Run: headless pygame with SDL's dummy video driver; simulated clock (each Clock.tick advances the game by its frame time, no real sleeping); random seed 0; keys injected as events and as key.get_pressed() state; no mouse input.
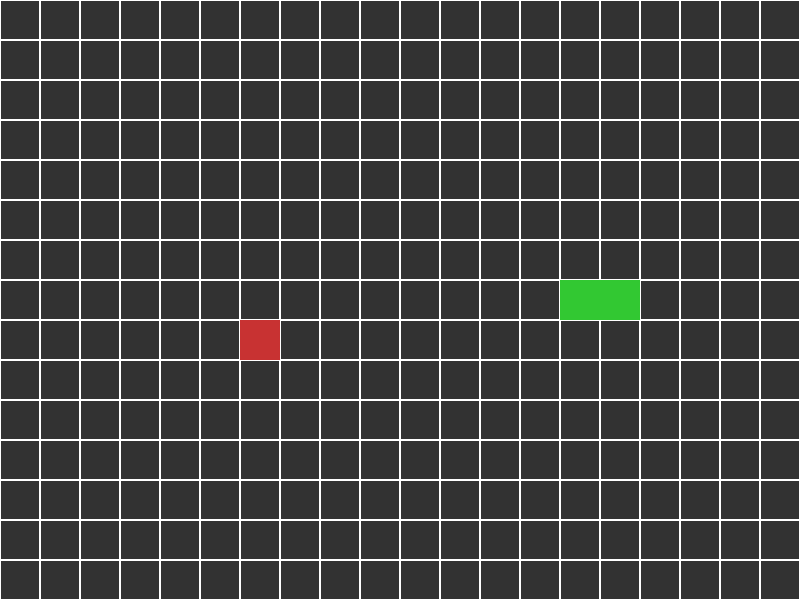
Frame 1 of 4 · flips 1–60 · no input
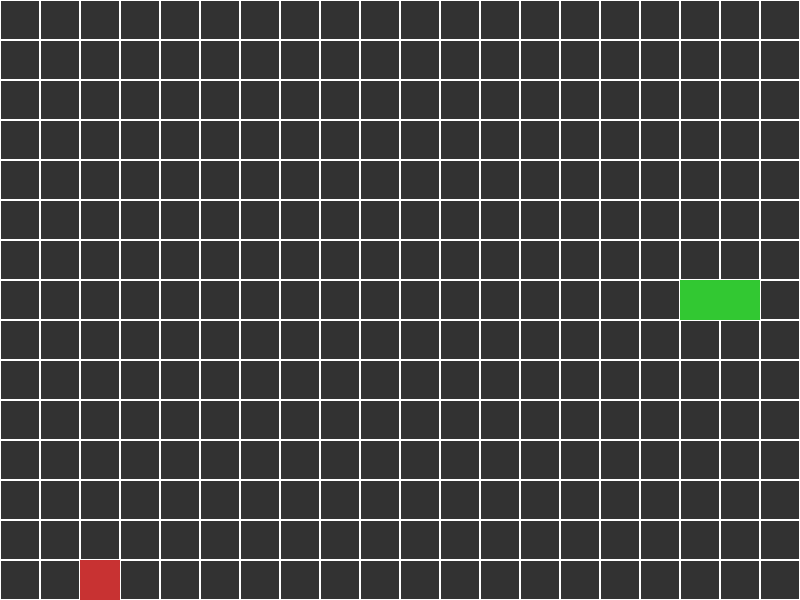
Frame 2 of 4 · flips 61–180 · tapped SPACE, RETURN · held RIGHT (→), D
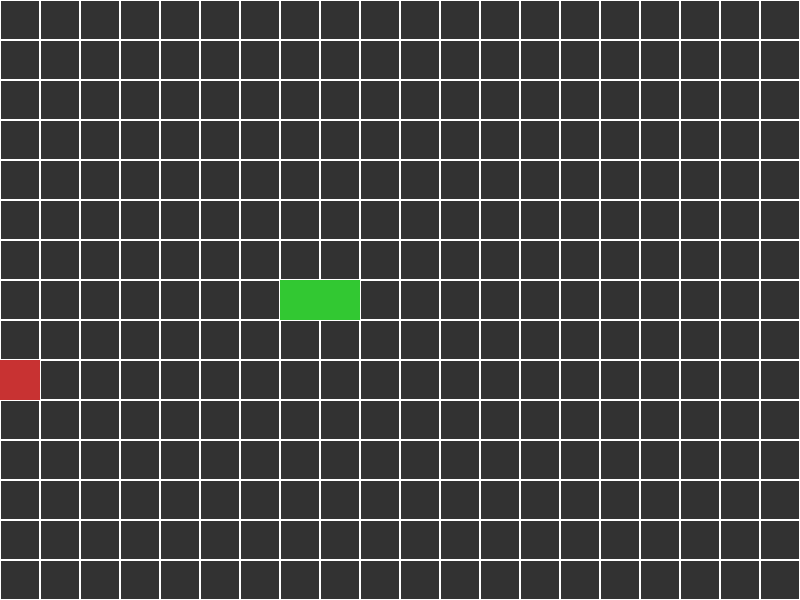
Frame 3 of 4 · flips 181–300 · held DOWN (↓), S
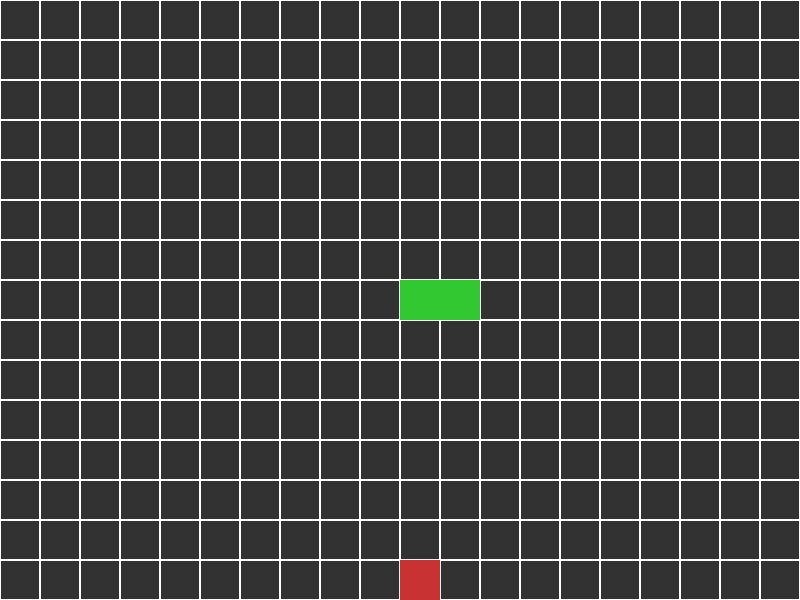
Frame 4 of 4 · flips 301–420 · held LEFT (←), A, UP (↑), W

The pygame program that drew these frames:

import pygame as pg
import sys
import random

def draw_grid(screen, width: int, heigth: int, block_size: int) -> None:
    screen.fill((50, 50, 50))
    for x in range(0, width, block_size):
        for y in range(0, heigth, block_size):
            rect = pg.Rect(x, y, block_size, block_size)
            pg.draw.rect(screen, (255, 255, 255), rect, 1)

def draw_snake(snake: list[tuple[int, int]], block_size) -> None:
    for x, y in snake:
        rect = pg.Rect(x * block_size, y * block_size, block_size, block_size)
        pg.draw.rect(screen, (50, 200, 50), rect)

def move_snake( snake: list[tuple[int, int]], direction: tuple[int, int]) -> list[tuple[int, int]]:
    snake_moved: list[tuple[int, int]] = []

    x_now, y_now = snake[0]
    x_mov, y_mov = direction
    snake_moved.append((x_now + x_mov, y_now + y_mov))

    for part in snake[:-1]:
        snake_moved.append(part)

    return snake_moved

def consume_food(snake: list[tuple[int, int]]) -> list[tuple[int, int]]:
    x_n, y_n = snake[-1]
    x_n_1, y_n_1 = snake[-2]

    direction: tuple[int, int] = (x_n - x_n_1, y_n - y_n_1)
    new: tuple[int, int] = (x_n + direction[0], y_n + direction[1])

    snake.append(new)
    return snake

def draw_food(screen, coords: tuple[int, int], block_size: int) -> None:
    x, y = coords
    rect = pg.Rect(x * block_size, y * block_size, block_size, block_size)
    pg.draw.rect(screen, (200, 50, 50), rect)

def random_coord(snake: list[tuple[int, int]], field_size: tuple[int, int]) -> tuple[int, int]:
    while True:
        x = random.randint(0, field_size[0] - 1)
        y = random.randint(0, field_size[1] - 1)
        if (x, y) not in snake:
            break

    return (x, y)

def has_failed(snake: list[tuple[int, int]], field_size: tuple[int, int]) -> bool:
    x, y = snake[0]
    if (x, y) in snake[1:]:
        return True

    if x < 0 or x >= field_size[0]:
        return True

    if y < 0 or y >= field_size[1]:
        return True

    return False

pg.init()

width = 800
heigth = 600
block_size = 40
screen = pg.display.set_mode((width, heigth))
pg.display.set_caption("Vim snake")

running = True
clock = pg.time.Clock()

field_size: tuple[int, int] = (width // block_size, heigth // block_size)
snake: list[tuple[int, int]] = [(7, 7), (8, 8)]
direction: tuple[int, int] = (1, 0)
food: tuple[int, int] = random_coord(snake, field_size)

while running:
    for event in pg.event.get():
        if event.type == pg.QUIT:
            running = False

        elif event.type == pg.KEYDOWN:
            if event.key == pg.K_k and direction != (0, 1):
                direction = (0, -1)
            if event.key == pg.K_j and direction != (0, -1):
                direction = (0, 1)
            if event.key == pg.K_h and direction != (1, 0):
                direction = (-1, 0)
            if event.key == pg.K_l and direction != (-1, 0):
                direction = (1, 0)

    if has_failed(snake, field_size):
        snake: list[tuple[int, int]] = [(7, 7), (8, 8)]
        direction: tuple[int, int] = (1, 0)
        food: tuple[int, int] = random_coord(snake, field_size)

    if snake[0] == food:
        snake = consume_food(snake)
        food = random_coord(snake, field_size)

    snake = move_snake(snake, direction)
    draw_grid(screen, width, heigth, block_size)
    draw_snake(snake, block_size)
    draw_food(screen, food, block_size)

    pg.display.flip()
    clock.tick(10)

pg.quit()
sys.exit()
